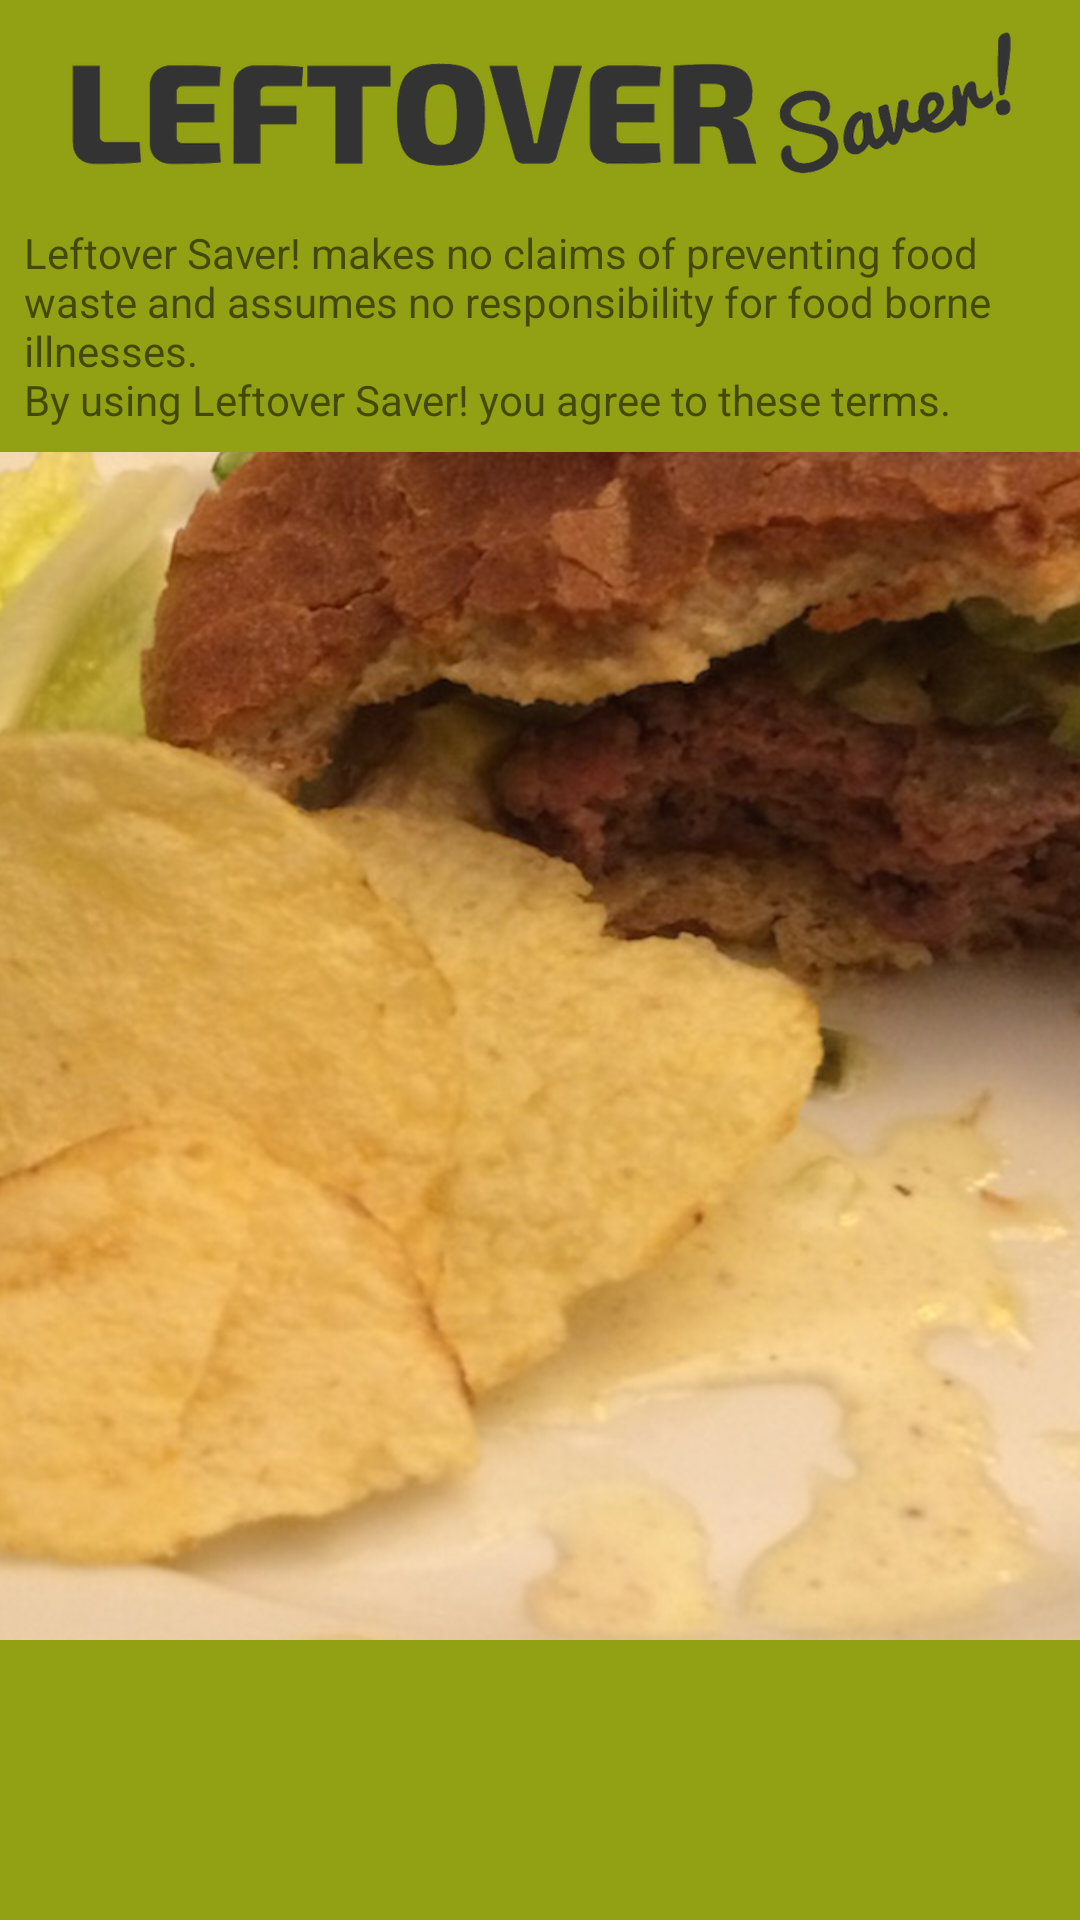

Write the Android layout XML for this screen, with the resource values it uses.
<!-- AndroidManifest.xml: application theme AppTheme -->
<!-- res/layout/activity_main.xml -->
<?xml version="1.0" encoding="utf-8"?>
<ScrollView xmlns:android="http://schemas.android.com/apk/res/android"
    xmlns:tools="http://schemas.android.com/tools"
    android:layout_width="match_parent"
    android:layout_height="match_parent"
    android:background="@color/colorMain"
    tools:context="com.example.android.leftoversaver.MainActivity" >

    <RelativeLayout
        android:layout_width="match_parent"
        android:layout_height="wrap_content" >

        <ImageView
            android:id="@+id/logo_image_view"
            android:layout_alignParentTop="true"
            android:layout_width="match_parent"
            android:layout_height="match_parent"
            android:padding="8dp"
            android:src="@drawable/logo"
            android:background="@color/colorMain"/>

        <RelativeLayout
            android:layout_width="match_parent"
            android:layout_height="match_parent"
            android:layout_below="@id/logo_image_view">

            <ImageView
                android:layout_width="match_parent"
                android:layout_height="match_parent"
                android:scaleType="fitXY"
                android:src="@drawable/burger"/>

            <TextView
                android:id="@+id/question_text_view"
                android:layout_alignParentTop="true"
                android:layout_width="match_parent"
                android:layout_height="@dimen/activity_layout_height"
                android:gravity="center"
                android:layout_marginTop="@dimen/activity_margin"
                android:layout_marginRight="@dimen/activity_margin"
                android:layout_marginLeft="@dimen/activity_margin"
                android:background="@color/colorMain"
                android:textAppearance="?android:textAppearanceMedium"
                android:text="@string/question"
                android:padding="8dp" />

            <Button
                android:id="@+id/save_button"
                android:layout_below="@id/question_text_view"
                android:layout_width="match_parent"
                android:layout_height="@dimen/activity_layout_height"
                android:layout_marginTop="@dimen/activity_margin"
                android:layout_marginRight="@dimen/activity_margin"
                android:layout_marginLeft="@dimen/activity_margin"
                android:onClick="goToSave"
                android:text="Save a new leftover"
                android:padding="8dp"
                android:background="@color/colorMain" />

            <Button
                android:id="@+id/show_button"
                android:layout_below="@id/save_button"
                android:layout_width="match_parent"
                android:layout_height="@dimen/activity_layout_height"
                android:layout_marginTop="@dimen/activity_margin"
                android:layout_marginRight="@dimen/activity_margin"
                android:layout_marginLeft="@dimen/activity_margin"
                android:onClick="goToShow"
                android:text="Show your leftovers"
                android:padding="8dp"
                android:background="@color/colorMain" />

            <TextView
                android:id="@+id/warning"
                android:layout_below="@id/show_button"
                android:layout_width="match_parent"
                android:layout_height="match_parent"
                android:layout_marginTop="@dimen/activity_margin"
                android:layout_marginRight="@dimen/activity_margin"
                android:layout_marginLeft="@dimen/activity_margin"
                android:textAppearance="?android:textAppearanceSmall"
                android:text="@string/warning"
                android:padding="8dp"
                android:background="@color/colorMain"/>

        </RelativeLayout>
    </RelativeLayout>
</ScrollView>
<!-- resources referenced by this layout -->
<resources>
  <color name="colorMain">#92A013</color>
  <!-- drawable burger: jpg bitmap (drawable, 156124 bytes) -->
  <!-- drawable logo: png bitmap (drawable, 43363 bytes) -->
  <string name="question">What would you like to do?</string>
  <string name="warning">Leftover Saver! makes no claims of preventing food waste and assumes no responsibility for food borne illnesses. \nBy using Leftover Saver! you agree to these terms.</string>
  <style name="AppTheme" parent="Theme.AppCompat.Light.DarkActionBar">
          
          <item name="colorPrimary">@color/colorMain</item>
          <item name="colorPrimaryDark">@color/colorSecondary</item>
          <item name="colorAccent">@color/colorSecondary</item>
      </style>
  <color name="colorSecondary">#B3CD23</color>
</resources>
